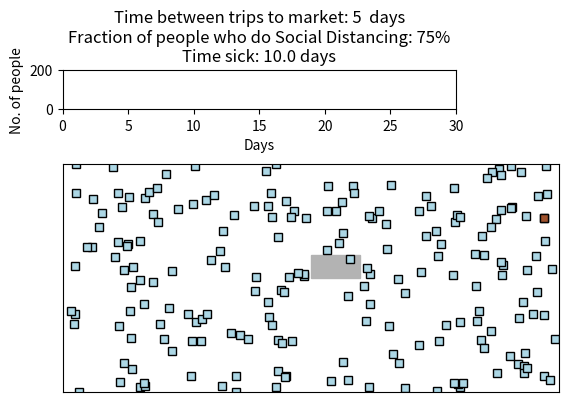

Write Python code to recreate this figure. (Note: this script raises an exception after producing the figure.)
# Toy model for contagion of Corona virus, and how Social Distancing (SD)
# affects its spread, inspired by models shown in Washington Post article
# [redacted]
#
# The model can be used to show how meeting points such as super markets
# can undo the gains made from SD practices. That is, it is crucial to
# minimise the number of trips to such places, and to be extra careful on
# the trips we do have to make.
#
# by Fred Massin, v0.0, 22/03/2020
# [email redacted]
# [redacted]
# n.ethz.ch/~fmassin
#
# Feel free to use and modify the model. Please acknowledge
# [redacted]
# -------------------------------------------------------------------------

import numpy,matplotlib.pyplot

# DESCRIPTION: A fraction of people in simulation ('agents') move around,
# while others practice Social Distancing (SD) and stay home. At home,
# people do not get infected by passing people who carry the virus, but
# they can get infected at the market. Every agent has to go to the market
# at a regular time interval.

# Model parameters
nagents      = 200                # No. of agents
tstepsperday = 5                  # No. of time steps per day (affects display only)
nt           = 150                # No. of time steps of simulation
fractSD      = .75                # Fraction of people who practice social distancing
dtGoToMarket = 5*tstepsperday     # Every <dtGoToMarket> time steps, people go to the market
dtAtMarket   = 1                  # No. of time steps spent at market
dtHeal       = 10*tstepsperday    # Time after which peple recover, and become immune
rcont        = .04                # Distance below which agents pass on disease
dr           = .02                # Step length per time step
marketsize   = .1                 # Market size
xmarket      = .5                 # Market location
ymarket      = .5

# Display parameters
verbose      = False
dtpause      = .01    # simulation speed
mkSize       = 6
writeGif     = True
dtgif        = .2
gifName      = 'contagion_shopping_dtGoToMarket%d_dtHeal%d.gif'%(dtGoToMarket,dtHeal)



# Pseudo-code -----------------------------------------------------
# for it in range(nt):
#     for ia in range(nagents):
#         # 1. Movement (take step/ stay put / go to market / ... )
#         # 2. Health   (pass to others / heal)
#     # Plot
# -------------------------------------------------------------

tString = 'Time between trips to market: %d  days\n'%(dtGoToMarket/tstepsperday)
tString += 'Fraction of people who do Social Distancing: %d%s\n'%(fractSD*100,'%')
tString += 'Time sick: %.1f days'%(dtHeal/tstepsperday)

# Domain is from 0 to 1 in x and y directions; random initial positions and
# directions
x     = numpy.random.rand(nagents)
y     = numpy.random.rand(nagents)
alpha = 2*numpy.pi*numpy.random.rand(nagents)
dx    = dr*numpy.sin(alpha)
dy    = dr*numpy.cos(alpha)

# Who does Social Distancing (SD)?
doesSD = numpy.full((nagents), False)
doesSD[numpy.random.rand(nagents)>(1-fractSD)] = True

# Health status
isVulnerable  = numpy.full((nagents), True)
isSick        = numpy.full((nagents), False)
isImmune      = numpy.full((nagents), False)
tSick         = numpy.zeros((nagents))
iseed         = 0
isSick[iseed] = True
doesSD[iseed] = False

# Supermarket
tGoToMarket  = numpy.random.randint(dtGoToMarket,size=(nagents))   # time until next shopping trip
tAtMarket    = numpy.zeros((nagents))
isAtMarket   = numpy.full((nagents), False)
stayAtMarket = numpy.full((nagents), False)

# Initialise figure
hf = matplotlib.pyplot.figure()
gs = hf.add_gridspec(8,5)
s1 = hf.add_subplot(gs[1, :-1])
s1.set_xlim([0, nt/tstepsperday])
s1.set_ylim([0, nagents])
s1.set_title(tString)
s1.set_xlabel('Days')
s1.set_ylabel('No. of people')

s2 = hf.add_subplot(gs[3:, :])
s2.set_xlim([0, 1])
s2.set_ylim([0, 1])
s2.set_xticks([])
s2.set_yticks([])
rectangle = matplotlib.patches.Rectangle((xmarket, ymarket), marketsize, marketsize, color=[.7, .7, .7])
s2.add_patch(rectangle)

csick       = [v/256 for v in [160,82 , 45]] # Colours
cvulnerable = [v/256 for v in [173,216,230]]
cimmune     = [v/256 for v in [221,160,221]]



# Initial positions
pa1, = s2.plot(x[isVulnerable],y[isVulnerable],'sk',markersize=mkSize,markerfacecolor=cvulnerable)
pa2, = s2.plot(x[isSick],y[isSick],'sk',markersize=mkSize,markerfacecolor=csick)
pa3, = s2.plot(x[isImmune],y[isImmune],'sk',markersize=mkSize,markerfacecolor=cimmune)

xbak = x.copy()
ybak = y.copy()

pa4 = s2.plot([x[isAtMarket],xbak[isAtMarket]], [y[isAtMarket],ybak[isAtMarket]] ,color=[.8, .8, .8])
pa5, = s2.plot(xbak[isAtMarket], ybak[isAtMarket] ,'ok')

nvulnerable = []
nsick       = []
nimmune     = []
tt          = []

pnv, = s1.plot(tt,nvulnerable,'-',lineWidth=2,color=cvulnerable,label='Healthy')
pns, = s1.plot(tt,nsick,      '-',lineWidth=2,color=csick,label='Sick')
pni, = s1.plot(tt,nimmune,    '-',lineWidth=2,color=cimmune,label='Immune')
lg = s1.legend(loc='center left', bbox_to_anchor=(1, 0.5))

matplotlib.pyplot.show(block=False)
matplotlib.pyplot.pause(dtpause)

# Loop over all time steps
for it in range(nt):

    # Loop over all agents
    for ia in range(nagents):


        # Movement
        # ========
        # Check next action of agent

        tGoToMarket[ia] = tGoToMarket[ia]-1                               # Update time to market

        if isAtMarket[ia]:
            tAtMarket[ia] = tAtMarket[ia]+1                               # Update time at market
            stayAtMarket[ia] = tAtMarket[ia]<dtAtMarket
        else:
            xbak[ia] = x[ia]                                              # Backup position
            ybak[ia] = y[ia]

        nextMove = 'None'                                      # ACTIONs
        if tGoToMarket[ia] >0 and  not doesSD[ia] :
            nextMove = 'takeStep'                              # Keep walking
        elif tGoToMarket[ia] >0 and  doesSD[ia]:
            nextMove = 'stayPut'                               # Stay at home
        elif isAtMarket[ia]     and  tAtMarket[ia]<dtAtMarket:
            nextMove = 'stayPut'                               # Stay at market
        elif isAtMarket[ia]     and  tAtMarket[ia]>=dtAtMarket :
            nextMove = 'returnFromMarket'                      # Go back to where you were before shopping
        elif tGoToMarket[ia]<=0 :
            nextMove = 'goToMarket'                            # Go to market
        
        if nextMove =='None' :
            print('nextMove', 'tGoToMarket[ia]', 'doesSD[ia]', 'isAtMarket[ia]' , 'tAtMarket[ia]' ,'dtAtMarket' )
            print(nextMove, tGoToMarket[ia], doesSD[ia], isAtMarket[ia] , tAtMarket[ia] ,dtAtMarket )
        if verbose :
            print('Next action of agent %d at (%3.1f/%3.1f): %s'%(ia,x[ia],y[ia],nextMove))

        if nextMove == 'goToMarket':

            # Jump to market and stay for <ntGoShopping> time steps
            x[ia]           = xmarket+numpy.random.rand(1)*marketsize
            y[ia]           = ymarket+numpy.random.rand(1)*marketsize
            tGoToMarket[ia] = -1
            isAtMarket[ia]  = True

        elif nextMove == 'returnFromMarket':

            # Return to position from before market, and re-set shopping clocks
            x[ia]           = xbak[ia]
            y[ia]           = ybak[ia]
            tGoToMarket[ia] = dtGoToMarket
            tAtMarket[ia]   = 0
            isAtMarket[ia]  = False

        elif nextMove =='stayPut':

            # Do nothing
            numpy.pi-3.141592653589793 # This is inherited from Men-Aldrin Meier (I guess a swiss joke)

        elif nextMove == 'takeStep':

            # Try new position
            xnew = x[ia] + dx[ia]
            ynew = y[ia] + dy[ia]

            # If you hit a wall, try a random new direction, until you no
            # longer hit a wall
            hitWall = xnew>1 or xnew<0 or ynew>1 or ynew<0
            ntries  = 0
            stillTrying = True
            while hitWall and stillTrying:

                # Choose random new direction & update position
                alpha[ia] = 2*numpy.pi*numpy.random.rand(1,1)
                dx[ia]    = dr*numpy.sin(alpha[ia])
                dy[ia]    = dr*numpy.cos(alpha[ia])
                xnew      = x[ia] + dx[ia]
                ynew      = y[ia] + dy[ia]
                hitWall = (xnew>=1) or (xnew<=0) or (ynew>=1) or (ynew<=0)

                ntries = ntries+1;
                stillTrying = False if ntries>100 else True
            
            x[ia] = xnew
            y[ia] = ynew



        # Health status
        # =============
        # Check if agent heals and becomes immune
        if isSick[ia]:
            tSick[ia] = tSick[ia]+1
            if tSick[ia]>dtHeal:
                isSick[ia]   = False
                isImmune[ia] = True


        # Contagion
        if isSick[ia]:

            # Pass on disease to all within <rcont> that are not immune
            xdist      = x[ia] - x
            ydist      = y[ia] - y
            r          = numpy.sqrt(xdist**2+ydist**2)   # Distance to other agent
            meetAgents = r<=rcont
            isHome     = (x==xbak) * (y==ybak)           # People at home don't get infected
            isSick[meetAgents * (1-isImmune) *  (1-isHome)] = True
            #print(sum(meetAgents),'close enough')
            #print(sum(meetAgents * (1-isImmune)),'close enough & not immune')
            #print(sum(meetAgents * (1-isImmune) *  (1-isHome)),'close enough & not immune & not at home')
            #print(isSick[meetAgents * (1-isImmune) *  (1-isHome)])
            
    # Count cases
    isVulnerable = (1-isSick) * (1-isImmune)
    nvulnerable  += [sum(isVulnerable)]
    nsick        += [sum(isSick)]
    nimmune      += [sum(isImmune)]
    tt           += [it/tstepsperday]
    nall         = nvulnerable[-1] + nsick[-1] + nimmune[-1]
    
    if nall != nagents :
        print(nall, nvulnerable[-1] , nsick[-1] , nimmune[-1])
        print('Counts dont add up.')
        
    # Update figure
    [o.remove() for o in pa4]
    pa4 = s2.plot([x[isAtMarket],xbak[isAtMarket]], [y[isAtMarket],ybak[isAtMarket]] ,color=[.8, .8, .8])
    pa5.set_data(xbak[isAtMarket], ybak[isAtMarket])
    
    #pa1.remove()
    #pa1, = s2.plot(x[isVulnerable],y[isVulnerable],'sk',markersize=mkSize,markerfacecolor=cvulnerable)
    pa1.set_data(x[isVulnerable],y[isVulnerable])
    pa2.set_data(x[isSick],y[isSick])
    pa3.set_data(x[isImmune],y[isImmune])

    
    s2.set_title('t = %3.1f days'%(it/tstepsperday))

    pnv.set_data(tt,nvulnerable)
    pns.set_data(tt,nsick)
    pni.set_data(tt,nimmune)
    
    matplotlib.pyplot.draw()
    matplotlib.pyplot.pause(dtpause)

    if writeGif:
        pass
        # Capture the plot as an image & write to gif
        #drawnow
        #frame      = getframe(hf);
        #im         = frame2im(frame);
        #[imind,cm] = rgb2ind(im,256);
        #if it==1; imwrite(imind,cm,gifName,'gif','DelayTime',dtgif, 'Loopcount',inf);
        #else      imwrite(imind,cm,gifName,'gif','DelayTime',dtgif,'WriteMode','append');
matplotlib.pyplot.show()
